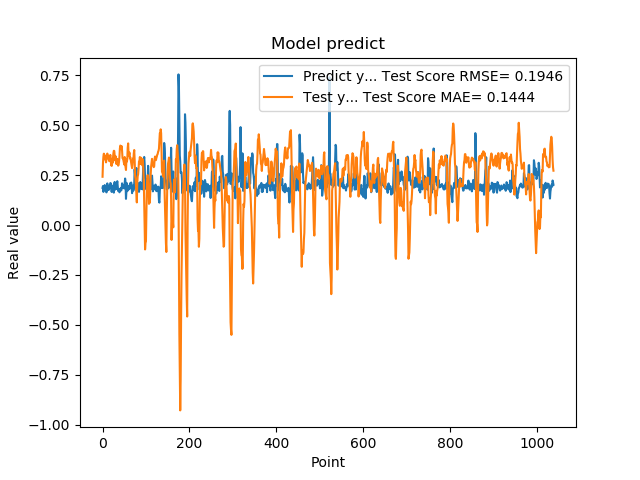

The file beside this chart, header and first rows:
1.861467957496643066e-01, 2.418284804055631232e-01
1.954913884401321134e-01, 3.115000105512999440e-01
1.660518944263458530e-01, 3.428978323201024025e-01
1.907722949981689176e-01, 3.576258732282256991e-01
1.898660957813262939e-01, 3.471420397529773050e-01
2.001174986362457275e-01, 3.499219600630075200e-01
1.948629021644592563e-01, 3.280436898272480750e-01
1.779100298881530762e-01, 3.425104560910140483e-01
1.810636967420578003e-01, 3.139283711231392604e-01
1.635809391736984530e-01, 3.275990054093892989e-01
1.916799396276473999e-01, 3.309222837477558965e-01
2.085516005754470825e-01, 3.579750670309628235e-01
1.828240007162094394e-01, 3.444623515132406721e-01
1.857409924268722534e-01, 3.445030677011987619e-01
1.752161234617233276e-01, 3.446590304207967081e-01
1.845117062330245972e-01, 3.222318029698484909e-01
1.984785944223403931e-01, 3.195189919586220451e-01
1.841159015893935880e-01, 3.424072822817961770e-01
2.104043960571288785e-01, 3.512733426628338873e-01
2.088565975427627841e-01, 3.329841049921308249e-01
1.900728046894073209e-01, 3.005528805732790576e-01
1.658952832221984863e-01, 2.960613220800131229e-01
1.852532625198364535e-01, 3.316120595537430660e-01
1.799222826957702359e-01, 3.110328784284237535e-01
1.978618204593658447e-01, 3.336847145660245539e-01
1.711323857307434082e-01, 3.588596038386280274e-01
1.623787879943847379e-01, 3.719883681146352594e-01
2.059821039438247958e-01, 3.711155124817042683e-01
2.158481031656264981e-01, 3.458348978418906983e-01
1.768843084573745450e-01, 3.236178080056935080e-01
1.834106147289275845e-01, 3.449679208916917594e-01
1.805770993232727051e-01, 3.357589936856644752e-01
2.012096941471099854e-01, 3.055772194304995359e-01
2.066745012998580933e-01, 3.208425661088115111e-01
2.195876985788345337e-01, 3.308458868408216680e-01
1.944769918918609619e-01, 3.085379254031313523e-01
1.704634428024291992e-01, 2.974380949920512052e-01
1.750701963901519775e-01, 3.015830257053387364e-01
1.796004772186279297e-01, 3.176370330434928890e-01
1.640222966670989990e-01, 3.444440884387521828e-01
1.769366562366485596e-01, 3.842173544826459897e-01
1.781685650348663330e-01, 3.982009911855222684e-01
1.855484992265701294e-01, 3.929577629280419093e-01
1.732649058103561401e-01, 3.798979386927496815e-01
1.832000017166137418e-01, 3.951868575750993595e-01
2.088083624839782715e-01, 3.722612096342942101e-01
1.873752027750015536e-01, 3.348903387740254645e-01
1.986005455255508423e-01, 3.344509462530393384e-01
1.863885968923568726e-01, 3.254810304962182932e-01
1.885485500097274780e-01, 3.133086627863602702e-01
1.833238750696182529e-01, 3.032787356962966530e-01
2.096922993659972867e-01, 3.408280727511137642e-01
2.330529242753982544e-01, 3.050356798810188175e-01
2.151579260826110562e-01, 2.920543091622199161e-01
1.312076449394226074e-01, 2.758853713354381676e-01
1.684847325086593628e-01, 3.273070198437591505e-01
2.097207009792327881e-01, 3.176496521860669997e-01
1.697814613580703458e-01, 3.298347481870437803e-01
1.778024435043334961e-01, 3.872673783334660835e-01
1.968562752008438110e-01, 4.089515576197515490e-01
1.775619983673095703e-01, 3.477607473696567308e-01
... 979 more rows
